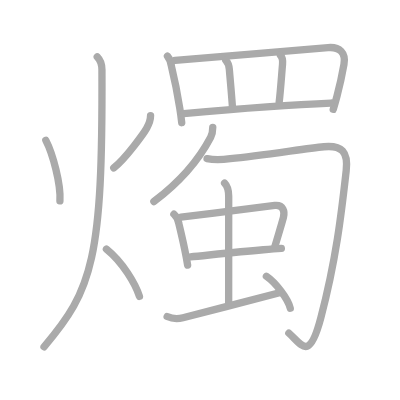
t = 0.00 s
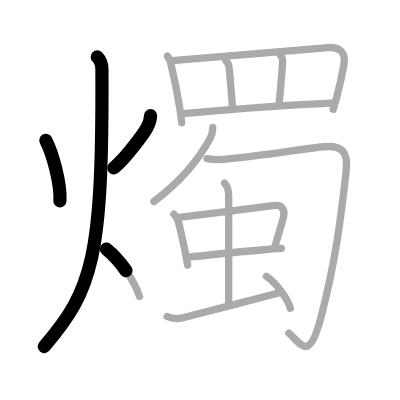
t = 3.50 s
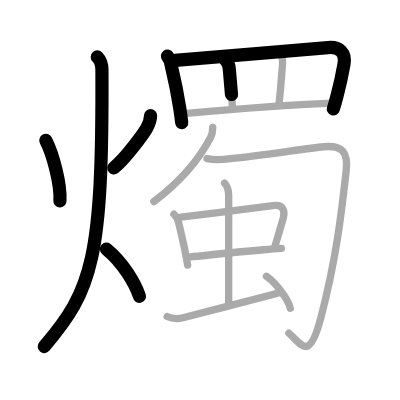
t = 6.75 s
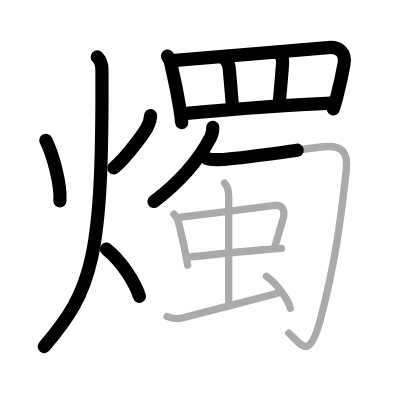
t = 10.25 s
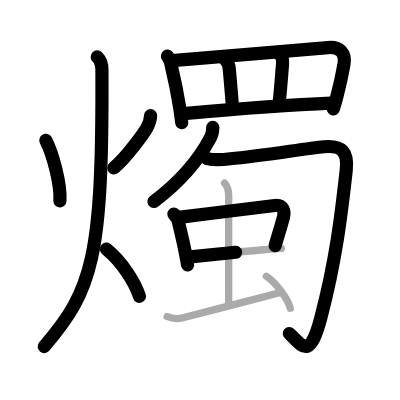
t = 13.50 s
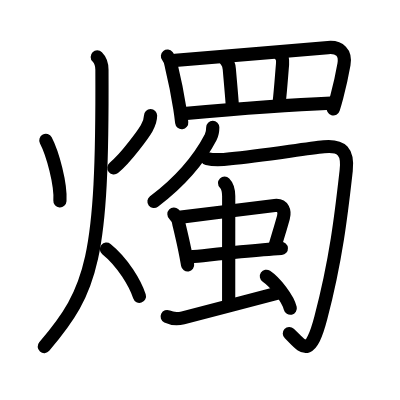
t = 17.00 s

The animated SVG that drew these frames (rendered in a browser with its animation timeline set to each time). Animation: 17 SMIL elements (animate=17); one cycle of 17.00 s.

<?xml version="1.0" standalone="no"?>
<!DOCTYPE svg PUBLIC "-//W3C//DTD SVG 1.1//EN"   "http://www.w3.org/Graphics/SVG/1.1/DTD/svg11.dtd">
<svg width="400px" height="400px"  version="1.1" xmlns="http://www.w3.org/2000/svg">
  <defs>
    <marker id="Triangle" viewBox="0 0 10 10" refX="0" refY="5" markerUnits="strokeWidth" markerWidth="3" style="stroke-opacity:0%;fill:#aaaaaa;" markerHeight="2" orient="auto">
      <path d="M 0 0 L 10 5 L 0 10 z" />
    </marker>
    
    <marker id="Arrow" viewBox="0 0 10 10" refX="5" refY="5" markerUnits="strokeWidth" markerWidth="1.8" style="stroke-opacity:0%;fill:#770000;" markerHeight="2" orient="auto">
      <path d="M 0 4 L 6 4 L 4 1 L 10 5 L 4 9 L 6 6 L 0 6 z" />
        <circle cx="5" cy="5" r="5" />
      </marker>
    
    <marker id="TriangleRed" viewBox="0 0 10 10" refX="0" refY="5" markerUnits="strokeWidth" markerWidth="3" style="stroke-opacity:0%;fill:#CC0000;" markerHeight="2" orient="auto">
      <path d="M 0 0 L 10 5 L 0 10 z" />
    </marker>
    
    <marker id="ArrowRed" viewBox="0 0 10 10" refX="5" refY="5" markerUnits="strokeWidth" markerWidth="1.8" style="stroke-opacity:0%;fill:#CC0000;" markerHeight="2" orient="auto">
      <path d="M 0 4 L 6 4 L 4 1 L 10 5 L 4 9 L 6 6 L 0 6 z" />
        <circle cx="5" cy="5" r="5" />
      </marker>
    
  </defs>
  
  <path style="fill:#ffffff; fill-opacity:100%; fill-rule:evenodd; stroke-width:0;" d="M 0 0 L 400px 0 L 400px 400px L 0 400px L 0 0" />

  <g transform="scale(3.6697247706422 3.6697247706422)">
<path style="fill:none; fill-opacity:0%; fill-rule:evenodd; stroke:#aaaaaa; stroke-opacity:100%; stroke-width: 1.5pt; stroke-linejoin:round; stroke-linecap:round;" d="M12.49 38.25c1.89 3.62 4.14 12 3.84 16.5"></path>
<path style="fill:none; fill-opacity:0%; fill-rule:evenodd; stroke:#aaaaaa; stroke-opacity:100%; stroke-width: 1.5pt; stroke-linejoin:round; stroke-linecap:round;" d="M41.03 31.5c0 1.12-0.39 2.28-1.08 3.47c-0.69 1.19-5.5 8-8.95 10.78"></path>
<path style="fill:none; fill-opacity:0%; fill-rule:evenodd; stroke:#aaaaaa; stroke-opacity:100%; stroke-width: 1.5pt; stroke-linejoin:round; stroke-linecap:round;" d="M26.5 15.5c0.87 0.87 1.27 2.25 1.28 3.5C28 70.5 25.25 79 12 94.5"></path>
<path style="fill:none; fill-opacity:0%; fill-rule:evenodd; stroke:#aaaaaa; stroke-opacity:100%; stroke-width: 1.5pt; stroke-linejoin:round; stroke-linecap:round;" d="M29 67.88c4.5 3.62 7.88 9.45 9 12.88"></path>
<path style="fill:none; fill-opacity:0%; fill-rule:evenodd; stroke:#aaaaaa; stroke-opacity:100%; stroke-width: 1.5pt; stroke-linejoin:round; stroke-linecap:round;" d="M45.63 15.3c0.65 0.81 1.02 1.75 1.09 2.81c0.7 2.89 1.63 7.32 2.27 11.39c0.22 1.38 0.4 2.72 0.53 3.94"></path>
<path style="fill:none; fill-opacity:0%; fill-rule:evenodd; stroke:#aaaaaa; stroke-opacity:100%; stroke-width: 1.5pt; stroke-linejoin:round; stroke-linecap:round;" d="M47.71 16.45c4.22-0.37 30.55-2.51 41.67-3.48c3.19-0.28 4.9 1.43 4.35 4.55c-0.45 2.54-1.07 5.51-1.91 8.71c-0.31 1.16-0.64 2.35-1.01 3.56"></path>
<path style="fill:none; fill-opacity:0%; fill-rule:evenodd; stroke:#aaaaaa; stroke-opacity:100%; stroke-width: 1.5pt; stroke-linejoin:round; stroke-linecap:round;" d="M61.54 16.43c0.64 0.64 0.88 1.65 0.95 2.45C62.75 22 63.08 25.42 63.33 29"></path>
<path style="fill:none; fill-opacity:0%; fill-rule:evenodd; stroke:#aaaaaa; stroke-opacity:100%; stroke-width: 1.5pt; stroke-linejoin:round; stroke-linecap:round;" d="M76.43 15.1c0.61 0.61 0.62 1.69 0.56 2.4c-0.32 3.81-0.56 7.32-0.92 10.41"></path>
<path style="fill:none; fill-opacity:0%; fill-rule:evenodd; stroke:#aaaaaa; stroke-opacity:100%; stroke-width: 1.5pt; stroke-linejoin:round; stroke-linecap:round;" d="M50.07 30.96c11.81-1.08 29.31-2.46 40.13-2.88"></path>
<path style="fill:none; fill-opacity:0%; fill-rule:evenodd; stroke:#aaaaaa; stroke-opacity:100%; stroke-width: 1.5pt; stroke-linejoin:round; stroke-linecap:round;" d="M57.98 34.69c0 1.19-0.14 1.88-0.57 2.7C55 42 50.12 48.75 41.93 54.92"></path>
<path style="fill:none; fill-opacity:0%; fill-rule:evenodd; stroke:#aaaaaa; stroke-opacity:100%; stroke-width: 1.5pt; stroke-linejoin:round; stroke-linecap:round;" d="M56.42 43.22c2.11 0.46 4.22 0.31 6.33 0.03c8.49-0.75 20.26-2.75 25.5-3.26c4.96-0.48 6.66 1.41 6.09 6.5c-1.21 10.66-2.58 23.63-6.92 40.14c-3.16 12.03-5.17 7.33-8.7 4.14"></path>
<path style="fill:none; fill-opacity:0%; fill-rule:evenodd; stroke:#aaaaaa; stroke-opacity:100%; stroke-width: 1.5pt; stroke-linejoin:round; stroke-linecap:round;" d="M47.39 58.36c0.75 0.71 1.2 1.55 1.33 2.52c0.45 1.89 1.04 4.31 1.63 7.2c0.27 1.29 0.53 2.68 0.78 4.16"></path>
<path style="fill:none; fill-opacity:0%; fill-rule:evenodd; stroke:#aaaaaa; stroke-opacity:100%; stroke-width: 1.5pt; stroke-linejoin:round; stroke-linecap:round;" d="M49.3 59.16c8.82-1.03 21.62-2.74 25.58-3.17c2.33-0.25 2.78 1.68 2.35 3.26c-0.59 2.16-1.12 3.84-2.31 7.87"></path>
<path style="fill:none; fill-opacity:0%; fill-rule:evenodd; stroke:#aaaaaa; stroke-opacity:100%; stroke-width: 1.5pt; stroke-linejoin:round; stroke-linecap:round;" d="M51.9 70c4.63-0.45 12.69-1.34 19.84-1.94c1.71-0.14 3.38-0.27 4.93-0.37"></path>
<path style="fill:none; fill-opacity:0%; fill-rule:evenodd; stroke:#aaaaaa; stroke-opacity:100%; stroke-width: 1.5pt; stroke-linejoin:round; stroke-linecap:round;" d="M61.2 49.9c0.89 0.89 1.12 2.35 1.12 3.59c0 4.89-0.01 22.77-0.01 29.05"></path>
<path style="fill:none; fill-opacity:0%; fill-rule:evenodd; stroke:#aaaaaa; stroke-opacity:100%; stroke-width: 1.5pt; stroke-linejoin:round; stroke-linecap:round;" d="M45.55 86.25c1.47 0.7 2.88 0.72 4.32 0.35c9.63-2.47 16.26-4.22 26.56-6.91"></path>
<path style="fill:none; fill-opacity:0%; fill-rule:evenodd; stroke:#aaaaaa; stroke-opacity:100%; stroke-width: 1.5pt; stroke-linejoin:round; stroke-linecap:round;" d="M72.59 75.29c2.48 1.67 5.89 6.11 6.51 8.71"></path>

<path style="fill:none; fill-opacity:0%; fill-rule:evenodd; stroke:#000000; stroke-opacity:100%; stroke-width: 2.7pt; stroke-linejoin:round; stroke-linecap:round;" d="M12.49 38.25c1.89 3.62 4.14 12 3.84 16.5" pathLength="100" stroke-dashoffset="100" stroke-dasharray="100 105"><animate id="dashAnim1" attributeName="stroke-dashoffset" from="100" to="0" dur="1s" calcMode="linear" fill="freeze"/></path>
<path style="fill:none; fill-opacity:0%; fill-rule:evenodd; stroke:#000000; stroke-opacity:100%; stroke-width: 2.7pt; stroke-linejoin:round; stroke-linecap:round;" d="M41.03 31.5c0 1.12-0.39 2.28-1.08 3.47c-0.69 1.19-5.5 8-8.95 10.78" pathLength="100" stroke-dashoffset="100" stroke-dasharray="100 105"><animate id="dashAnim2" attributeName="stroke-dashoffset" from="100" to="0" dur="1s" calcMode="linear" begin="dashAnim1.end" fill="freeze"/></path>
<path style="fill:none; fill-opacity:0%; fill-rule:evenodd; stroke:#000000; stroke-opacity:100%; stroke-width: 2.7pt; stroke-linejoin:round; stroke-linecap:round;" d="M26.5 15.5c0.87 0.87 1.27 2.25 1.28 3.5C28 70.5 25.25 79 12 94.5" pathLength="100" stroke-dashoffset="100" stroke-dasharray="100 105"><animate id="dashAnim3" attributeName="stroke-dashoffset" from="100" to="0" dur="1s" calcMode="linear" begin="dashAnim2.end" fill="freeze"/></path>
<path style="fill:none; fill-opacity:0%; fill-rule:evenodd; stroke:#000000; stroke-opacity:100%; stroke-width: 2.7pt; stroke-linejoin:round; stroke-linecap:round;" d="M29 67.88c4.5 3.62 7.88 9.45 9 12.88" pathLength="100" stroke-dashoffset="100" stroke-dasharray="100 105"><animate id="dashAnim4" attributeName="stroke-dashoffset" from="100" to="0" dur="1s" calcMode="linear" begin="dashAnim3.end" fill="freeze"/></path>
<path style="fill:none; fill-opacity:0%; fill-rule:evenodd; stroke:#000000; stroke-opacity:100%; stroke-width: 2.7pt; stroke-linejoin:round; stroke-linecap:round;" d="M45.63 15.3c0.65 0.81 1.02 1.75 1.09 2.81c0.7 2.89 1.63 7.32 2.27 11.39c0.22 1.38 0.4 2.72 0.53 3.94" pathLength="100" stroke-dashoffset="100" stroke-dasharray="100 105"><animate id="dashAnim5" attributeName="stroke-dashoffset" from="100" to="0" dur="1s" calcMode="linear" begin="dashAnim4.end" fill="freeze"/></path>
<path style="fill:none; fill-opacity:0%; fill-rule:evenodd; stroke:#000000; stroke-opacity:100%; stroke-width: 2.7pt; stroke-linejoin:round; stroke-linecap:round;" d="M47.71 16.45c4.22-0.37 30.55-2.51 41.67-3.48c3.19-0.28 4.9 1.43 4.35 4.55c-0.45 2.54-1.07 5.51-1.91 8.71c-0.31 1.16-0.64 2.35-1.01 3.56" pathLength="100" stroke-dashoffset="100" stroke-dasharray="100 105"><animate id="dashAnim6" attributeName="stroke-dashoffset" from="100" to="0" dur="1s" calcMode="linear" begin="dashAnim5.end" fill="freeze"/></path>
<path style="fill:none; fill-opacity:0%; fill-rule:evenodd; stroke:#000000; stroke-opacity:100%; stroke-width: 2.7pt; stroke-linejoin:round; stroke-linecap:round;" d="M61.54 16.43c0.64 0.64 0.88 1.65 0.95 2.45C62.75 22 63.08 25.42 63.33 29" pathLength="100" stroke-dashoffset="100" stroke-dasharray="100 105"><animate id="dashAnim7" attributeName="stroke-dashoffset" from="100" to="0" dur="1s" calcMode="linear" begin="dashAnim6.end" fill="freeze"/></path>
<path style="fill:none; fill-opacity:0%; fill-rule:evenodd; stroke:#000000; stroke-opacity:100%; stroke-width: 2.7pt; stroke-linejoin:round; stroke-linecap:round;" d="M76.43 15.1c0.61 0.61 0.62 1.69 0.56 2.4c-0.32 3.81-0.56 7.32-0.92 10.41" pathLength="100" stroke-dashoffset="100" stroke-dasharray="100 105"><animate id="dashAnim8" attributeName="stroke-dashoffset" from="100" to="0" dur="1s" calcMode="linear" begin="dashAnim7.end" fill="freeze"/></path>
<path style="fill:none; fill-opacity:0%; fill-rule:evenodd; stroke:#000000; stroke-opacity:100%; stroke-width: 2.7pt; stroke-linejoin:round; stroke-linecap:round;" d="M50.07 30.96c11.81-1.08 29.31-2.46 40.13-2.88" pathLength="100" stroke-dashoffset="100" stroke-dasharray="100 105"><animate id="dashAnim9" attributeName="stroke-dashoffset" from="100" to="0" dur="1s" calcMode="linear" begin="dashAnim8.end" fill="freeze"/></path>
<path style="fill:none; fill-opacity:0%; fill-rule:evenodd; stroke:#000000; stroke-opacity:100%; stroke-width: 2.7pt; stroke-linejoin:round; stroke-linecap:round;" d="M57.98 34.69c0 1.19-0.14 1.88-0.57 2.7C55 42 50.12 48.75 41.93 54.92" pathLength="100" stroke-dashoffset="100" stroke-dasharray="100 105"><animate id="dashAnim10" attributeName="stroke-dashoffset" from="100" to="0" dur="1s" calcMode="linear" begin="dashAnim9.end" fill="freeze"/></path>
<path style="fill:none; fill-opacity:0%; fill-rule:evenodd; stroke:#000000; stroke-opacity:100%; stroke-width: 2.7pt; stroke-linejoin:round; stroke-linecap:round;" d="M56.42 43.22c2.11 0.46 4.22 0.31 6.33 0.03c8.49-0.75 20.26-2.75 25.5-3.26c4.96-0.48 6.66 1.41 6.09 6.5c-1.21 10.66-2.58 23.63-6.92 40.14c-3.16 12.03-5.17 7.33-8.7 4.14" pathLength="100" stroke-dashoffset="100" stroke-dasharray="100 105"><animate id="dashAnim11" attributeName="stroke-dashoffset" from="100" to="0" dur="1s" calcMode="linear" begin="dashAnim10.end" fill="freeze"/></path>
<path style="fill:none; fill-opacity:0%; fill-rule:evenodd; stroke:#000000; stroke-opacity:100%; stroke-width: 2.7pt; stroke-linejoin:round; stroke-linecap:round;" d="M47.39 58.36c0.75 0.71 1.2 1.55 1.33 2.52c0.45 1.89 1.04 4.31 1.63 7.2c0.27 1.29 0.53 2.68 0.78 4.16" pathLength="100" stroke-dashoffset="100" stroke-dasharray="100 105"><animate id="dashAnim12" attributeName="stroke-dashoffset" from="100" to="0" dur="1s" calcMode="linear" begin="dashAnim11.end" fill="freeze"/></path>
<path style="fill:none; fill-opacity:0%; fill-rule:evenodd; stroke:#000000; stroke-opacity:100%; stroke-width: 2.7pt; stroke-linejoin:round; stroke-linecap:round;" d="M49.3 59.16c8.82-1.03 21.62-2.74 25.58-3.17c2.33-0.25 2.78 1.68 2.35 3.26c-0.59 2.16-1.12 3.84-2.31 7.87" pathLength="100" stroke-dashoffset="100" stroke-dasharray="100 105"><animate id="dashAnim13" attributeName="stroke-dashoffset" from="100" to="0" dur="1s" calcMode="linear" begin="dashAnim12.end" fill="freeze"/></path>
<path style="fill:none; fill-opacity:0%; fill-rule:evenodd; stroke:#000000; stroke-opacity:100%; stroke-width: 2.7pt; stroke-linejoin:round; stroke-linecap:round;" d="M51.9 70c4.63-0.45 12.69-1.34 19.84-1.94c1.71-0.14 3.38-0.27 4.93-0.37" pathLength="100" stroke-dashoffset="100" stroke-dasharray="100 105"><animate id="dashAnim14" attributeName="stroke-dashoffset" from="100" to="0" dur="1s" calcMode="linear" begin="dashAnim13.end" fill="freeze"/></path>
<path style="fill:none; fill-opacity:0%; fill-rule:evenodd; stroke:#000000; stroke-opacity:100%; stroke-width: 2.7pt; stroke-linejoin:round; stroke-linecap:round;" d="M61.2 49.9c0.89 0.89 1.12 2.35 1.12 3.59c0 4.89-0.01 22.77-0.01 29.05" pathLength="100" stroke-dashoffset="100" stroke-dasharray="100 105"><animate id="dashAnim15" attributeName="stroke-dashoffset" from="100" to="0" dur="1s" calcMode="linear" begin="dashAnim14.end" fill="freeze"/></path>
<path style="fill:none; fill-opacity:0%; fill-rule:evenodd; stroke:#000000; stroke-opacity:100%; stroke-width: 2.7pt; stroke-linejoin:round; stroke-linecap:round;" d="M45.55 86.25c1.47 0.7 2.88 0.72 4.32 0.35c9.63-2.47 16.26-4.22 26.56-6.91" pathLength="100" stroke-dashoffset="100" stroke-dasharray="100 105"><animate id="dashAnim16" attributeName="stroke-dashoffset" from="100" to="0" dur="1s" calcMode="linear" begin="dashAnim15.end" fill="freeze"/></path>
<path style="fill:none; fill-opacity:0%; fill-rule:evenodd; stroke:#000000; stroke-opacity:100%; stroke-width: 2.7pt; stroke-linejoin:round; stroke-linecap:round;" d="M72.59 75.29c2.48 1.67 5.89 6.11 6.51 8.71" pathLength="100" stroke-dashoffset="100" stroke-dasharray="100 105"><animate id="dashAnim17" attributeName="stroke-dashoffset" from="100" to="0" dur="1s" calcMode="linear" begin="dashAnim16.end" fill="freeze"/></path>

</g>

</svg>  
          
